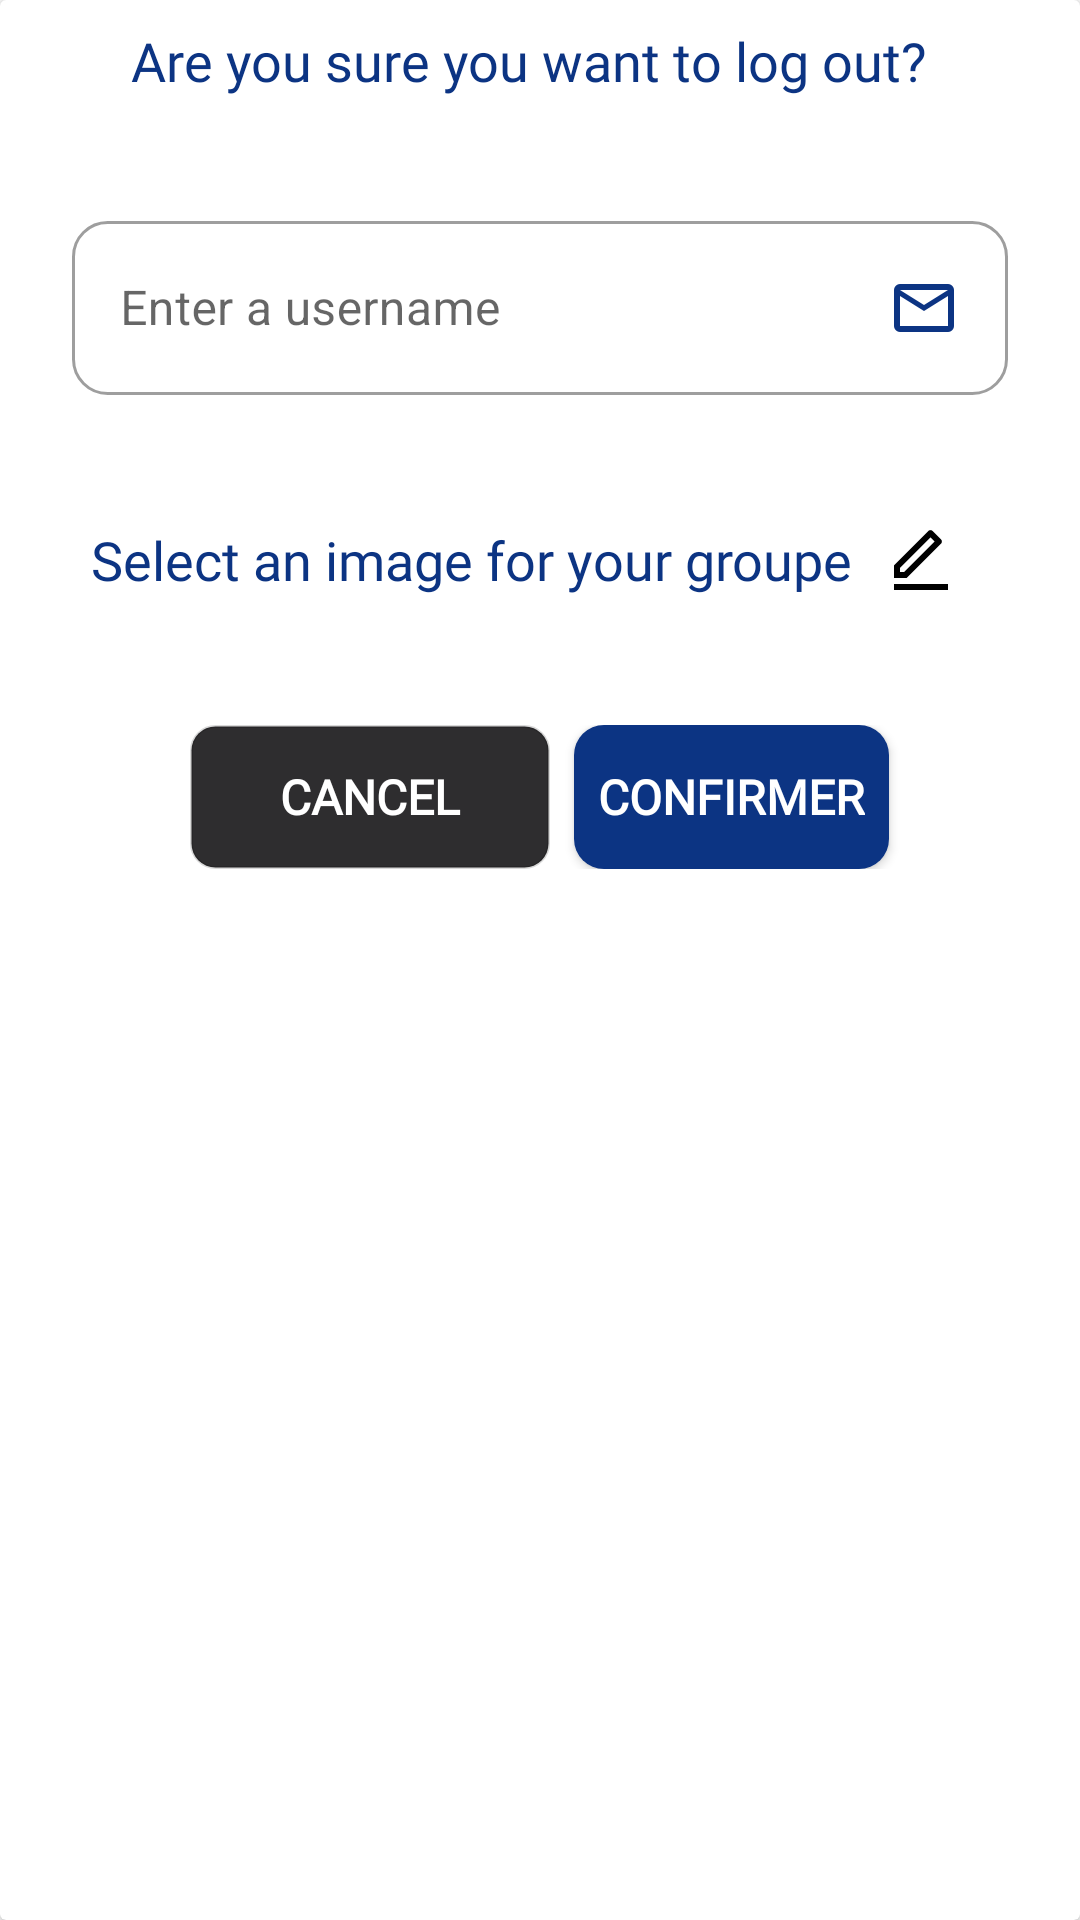

Android layout source for this screen:
<!-- AndroidManifest.xml: application theme Theme.MeetingScheduler -->
<!-- res/layout/create_groupe_form.xml -->
<?xml version="1.0" encoding="UTF-8"?>
<androidx.cardview.widget.CardView android:layout_height="match_parent"
    android:layout_width="match_parent"
    xmlns:android="http://schemas.android.com/apk/res/android"
    xmlns:app="http://schemas.android.com/apk/res-auto"
    xmlns:tools="http://schemas.android.com/tools">

    <LinearLayout android:id="@+id/linearMessageForm"
        android:layout_height="match_parent"
        android:layout_width="match_parent"
        android:orientation="vertical"
        android:padding="@dimen/_8pxh" >

        <TextView
            android:layout_marginEnd="8dp"
            android:id="@+id/txtConfirmation"
            android:layout_height="wrap_content"
            android:layout_width="match_parent"
            style="@style/txtPoppinsmedium20_1"
            android:textAlignment="center"
            android:text="@string/msg_are_you_sure_you2"/>
        <LinearLayout android:gravity="start"
            android:id="@+id/linearContainer"
            android:layout_height="wrap_content"
            android:layout_marginTop="@dimen/_20pxv"
            android:layout_width="match_parent" android:orientation="vertical">
            <com.google.android.material.textfield.TextInputLayout
                android:id="@+id/nomGroupe"
                android:layout_width="match_parent"
                android:layout_height="wrap_content"
                android:layout_margin="@dimen/_16pxh"
                android:hint="@string/msg_enter_a_username"
                style="@style/Widget.MaterialComponents.TextInputLayout.OutlinedBox"
                app:shapeAppearance="@style/ShapeAppearanceOverlay.App.CornerSize50Parcent"
                >

                <com.google.android.material.textfield.TextInputEditText
                    android:layout_width="match_parent"
                    android:layout_height="wrap_content"
                    android:inputType="textEmailAddress"
                    android:drawableEnd="@drawable/email_icon1"
                    />

            </com.google.android.material.textfield.TextInputLayout>

        </LinearLayout>
        <LinearLayout
            android:layout_width="match_parent"
            android:layout_height="wrap_content"
            android:layout_margin="@dimen/_16pxh"
            android:orientation="horizontal"
            android:gravity="center"
            >
            <TextView
                android:layout_width="wrap_content"
                android:layout_height="match_parent"
                android:textSize="@dimen/_18pxh"
                style="@style/txtIntermedium16"
                android:text="@string/message_create_groupe"
                android:gravity="center"
                />
            <ImageButton
                android:id="@+id/btnEdit"
                android:layout_width="@dimen/_46pxh"
                android:layout_height="@dimen/_46pxh"
                android:layout_gravity="bottom|end"
                android:background="@drawable/rectangle_bg_white_a700_01_border_white_a700_01_radius_23"
                android:paddingHorizontal="@dimen/_11pxh"
                android:paddingVertical="@dimen/_11pxv"
                android:scaleType="fitCenter"
                android:src="@drawable/img_line_design_edit_line"
                tools:ignore="ContentDescription"
                android:foregroundGravity="right"
                />
        </LinearLayout>

        <LinearLayout
            android:id="@+id/linearRowno"
            android:layout_width="match_parent"
            android:layout_height="wrap_content"
            android:gravity="center"
            android:layout_marginTop="@dimen/_16pxh"
            android:layout_marginHorizontal="@dimen/_16pxh"
            android:orientation="horizontal">
            <androidx.appcompat.widget.AppCompatButton
                android:id="@+id/btnNo"
                style="@style/btnSolidRoundedOutline_4"
                android:layout_width="120dp"
                android:layout_height="wrap_content"
                android:layout_gravity="center_vertical"
                android:ellipsize="end"
                android:gravity="center"
                android:text="@string/lbl_cancel"/>
            <androidx.appcompat.widget.AppCompatButton
                android:id="@+id/btnYes"
                android:padding="8dp"
                style="@style/btnSolidRounded_1"
                android:layout_width="wrap_content"
                android:layout_height="wrap_content"
                android:layout_gravity="center_vertical"
                android:ellipsize="end"
                android:layout_marginStart="@dimen/_8pxh"
                android:gravity="center"
                android:text="@string/lbl_confirm"/>
        </LinearLayout>
    </LinearLayout>
</androidx.cardview.widget.CardView>
<!-- resources referenced by this layout -->
<resources>
  <dimen name="_11pxh">11.0dp</dimen>
  <dimen name="_11pxv">11.0dp</dimen>
  <dimen name="_16pxh">16.0dp</dimen>
  <dimen name="_18pxh">18.0dp</dimen>
  <dimen name="_20pxv">20.0dp</dimen>
  <dimen name="_46pxh">46.0dp</dimen>
  <dimen name="_8pxh">8.0dp</dimen>
  <!-- drawable rectangle_bg_white_a700_01_border_white_a700_01_radius_23 (drawable) -->
  <?xml version="1.0" encoding="UTF-8"?>
  <shape android:shape="rectangle" xmlns:android="http://schemas.android.com/apk/res/android">
      <solid android:color="@color/white_A700_01"/>
      <corners android:radius="@dimen/_23pxh"/>
      <stroke android:color="@color/white_A700_01" android:width="@dimen/_5pxh"/>
  </shape>
  <string name="lbl_cancel">Cancel</string>
  <string name="lbl_confirm">Confirmer</string>
  <string name="message_create_groupe">Select an image for your groupe</string>
  <string name="msg_are_you_sure_you2">Are you sure you want to log out?</string>
  <string name="msg_enter_a_username">Enter a username</string>
  <style name="ShapeAppearanceOverlay.App.CornerSize50Parcent" parent="">
          <item name="cornerSize">20%</item>
      </style>
  <style name="btnSolidRounded_1">
          <item name="android:textSize">@dimen/_16pxh</item>
          <item name="android:textColor">@color/white_A700_01</item>
          <item name="android:fontFamily">@font/poppins</item>
          <item name="android:textFontWeight" tools:targetApi="p">700</item>
          <item name="android:background">@drawable/rectangle_bg_indigo_400_01_radius_11</item>
      </style>
  <style name="txtIntermedium16">
          <item name="android:textSize">@dimen/_16pxh</item>
          <item name="android:textColor">@color/indigo_900</item>
          <item name="android:fontFamily">@font/inter</item>
          <item name="android:textFontWeight" tools:targetApi="p">500</item>
      </style>
  <style name="txtPoppinsmedium20_1">
          <item name="android:textSize">@dimen/_18pxh</item>
          <item name="android:textColor">@color/indigo_900</item>
          <item name="android:fontFamily">@font/poppins</item>
          <item name="android:textFontWeight" tools:targetApi="p">500</item>
      </style>
  <style name="Theme.MeetingScheduler" parent="Base.Theme.MeetingScheduler" />
  <color name="white_A700_01">#ffffff</color>
  <dimen name="_23pxh">23.0dp</dimen>
  <dimen name="_5pxh">5.0dp</dimen>
  <!-- drawable rectangle_bg_blue_gray_900_01_border_black_900_26_radius_8 (drawable) -->
  <?xml version="1.0" encoding="UTF-8"?>
  <shape android:shape="rectangle" xmlns:android="http://schemas.android.com/apk/res/android">
      <solid android:color="@color/blue_gray_900_01"/>
      <corners android:radius="@dimen/_8pxh"/>
      <stroke android:color="@color/black_900_26" android:width="@dimen/_1pxh"/>
  </shape>
  <!-- drawable rectangle_bg_indigo_400_01_radius_11 (drawable) -->
  <?xml version="1.0" encoding="UTF-8"?>
  <shape android:shape="rectangle" xmlns:android="http://schemas.android.com/apk/res/android">
      <solid android:color="@color/indigo_900_bf"/>
      <corners android:radius="@dimen/_10pxh"/>
  </shape>
  <color name="indigo_900">#0c3483</color>
  <color name="blue_gray_900_01">#2e2d2f</color>
  <color name="black_900_26">#26000000</color>
  <dimen name="_1pxh">1.0dp</dimen>
  <color name="indigo_900_bf">#0C3483</color>
  <dimen name="_10pxh">10.0dp</dimen>
  <color name="indigo_300_01">#1E3C72</color>
  <color name="purple_700">#FF3700B3</color>
  <color name="white_A700_99">#99ffffff</color>
  <color name="blue_200">#2A5298</color>
  <color name="teal_700">#FF018786</color>
  <color name="black">#FF000000</color>
</resources>
